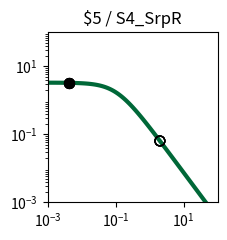

Write the Python code that produced this figure. (Note: this script raises an exception after producing the figure.)
import matplotlib.pyplot as plt
import matplotlib.ticker as ticker
import numpy as np

fig, ax = plt.subplots(figsize=(2.5,2.5))

plt.xlim(1.000000e-03, 1.000000e+02)
plt.ylim(1.000000e-03, 1.000000e+02)

x = np.array([1.000000e-03,1.122018e-03,1.258925e-03,1.412538e-03,1.584893e-03,1.778279e-03,1.995262e-03,2.238721e-03,2.511886e-03,2.818383e-03,3.162278e-03,3.548134e-03,3.981072e-03,4.466836e-03,5.011872e-03,5.623413e-03,6.309573e-03,7.079458e-03,7.943282e-03,8.912509e-03,1.000000e-02,1.122018e-02,1.258925e-02,1.412538e-02,1.584893e-02,1.778279e-02,1.995262e-02,2.238721e-02,2.511886e-02,2.818383e-02,3.162278e-02,3.548134e-02,3.981072e-02,4.466836e-02,5.011872e-02,5.623413e-02,6.309573e-02,7.079458e-02,7.943282e-02,8.912509e-02,1.000000e-01,1.122018e-01,1.258925e-01,1.412538e-01,1.584893e-01,1.778279e-01,1.995262e-01,2.238721e-01,2.511886e-01,2.818383e-01,3.162278e-01,3.548134e-01,3.981072e-01,4.466836e-01,5.011872e-01,5.623413e-01,6.309573e-01,7.079458e-01,7.943282e-01,8.912509e-01,1.000000e+00,1.122018e+00,1.258925e+00,1.412538e+00,1.584893e+00,1.778279e+00,1.995262e+00,2.238721e+00,2.511886e+00,2.818383e+00,3.162278e+00,3.548134e+00,3.981072e+00,4.466836e+00,5.011872e+00,5.623413e+00,6.309573e+00,7.079458e+00,7.943282e+00,8.912509e+00,1.000000e+01,1.122018e+01,1.258925e+01,1.412538e+01,1.584893e+01,1.778279e+01,1.995262e+01,2.238721e+01,2.511886e+01,2.818383e+01,3.162278e+01,3.548134e+01,3.981072e+01,4.466836e+01,5.011872e+01,5.623413e+01,6.309573e+01,7.079458e+01,7.943282e+01,8.912509e+01,1.000000e+02,])
y = np.array([3.307882e+00,3.306860e+00,3.305668e+00,3.304278e+00,3.302657e+00,3.300766e+00,3.298562e+00,3.295992e+00,3.292998e+00,3.289509e+00,3.285446e+00,3.280715e+00,3.275210e+00,3.268807e+00,3.261365e+00,3.252719e+00,3.242685e+00,3.231049e+00,3.217571e+00,3.201980e+00,3.183969e+00,3.163199e+00,3.139293e+00,3.111840e+00,3.080394e+00,3.044480e+00,3.003601e+00,2.957248e+00,2.904916e+00,2.846123e+00,2.780431e+00,2.707482e+00,2.627023e+00,2.538946e+00,2.443320e+00,2.340419e+00,2.230749e+00,2.115053e+00,1.994311e+00,1.869713e+00,1.742620e+00,1.614509e+00,1.486904e+00,1.361306e+00,1.239122e+00,1.121606e+00,1.009810e+00,9.045604e-01,8.064411e-01,7.158031e-01,6.327815e-01,5.573235e-01,4.892219e-01,4.281494e-01,3.736924e-01,3.253809e-01,2.827147e-01,2.451841e-01,2.122869e-01,1.835396e-01,1.584863e-01,1.367034e-01,1.178027e-01,1.014317e-01,8.727375e-02,7.504579e-02,6.449685e-02,5.540537e-02,4.757667e-02,4.084028e-02,3.504747e-02,3.006876e-02,2.579175e-02,2.211901e-02,1.896625e-02,1.626065e-02,1.393938e-02,1.194828e-02,1.024071e-02,8.776520e-03,7.521202e-03,6.445084e-03,5.522678e-03,4.732095e-03,4.054547e-03,3.473910e-03,2.976349e-03,2.549997e-03,2.184679e-03,1.871667e-03,1.603481e-03,1.373707e-03,1.176846e-03,1.008189e-03,8.636958e-04,7.399069e-04,6.338565e-04,5.430038e-04,4.651715e-04,3.984940e-04,3.413731e-04,])
c = "#006838"

hi_x = np.array([4.200000e-03,4.200000e-03,4.200000e-03,4.200000e-03,])
hi_y = np.array([3.272353e+00,3.272353e+00,3.272353e+00,3.272353e+00,])
lo_x = np.array([2.008200e+00,2.008200e+00,2.008200e+00,2.008200e+00,])
lo_y = np.array([6.394978e-02,6.394978e-02,6.394978e-02,6.394978e-02,])

plt.loglog(x,y,lw=3,color=c)
plt.scatter(hi_x,hi_y,marker='o',s=50,color='black',zorder=10)
plt.scatter(lo_x,lo_y,marker='o',s=50,edgecolors='black',color='none',zorder=10)

plt.title("$5 / S4_SrpR")

ax.xaxis.set_major_locator(ticker.LogLocator(numticks=3))
ax.yaxis.set_major_locator(ticker.LogLocator(numticks=3))

ax.set_aspect('equal')
plt.tight_layout()

plt.savefig("/content/output/0x6F/response_plot_$5_S4_SrpR.png", bbox_inches='tight')
